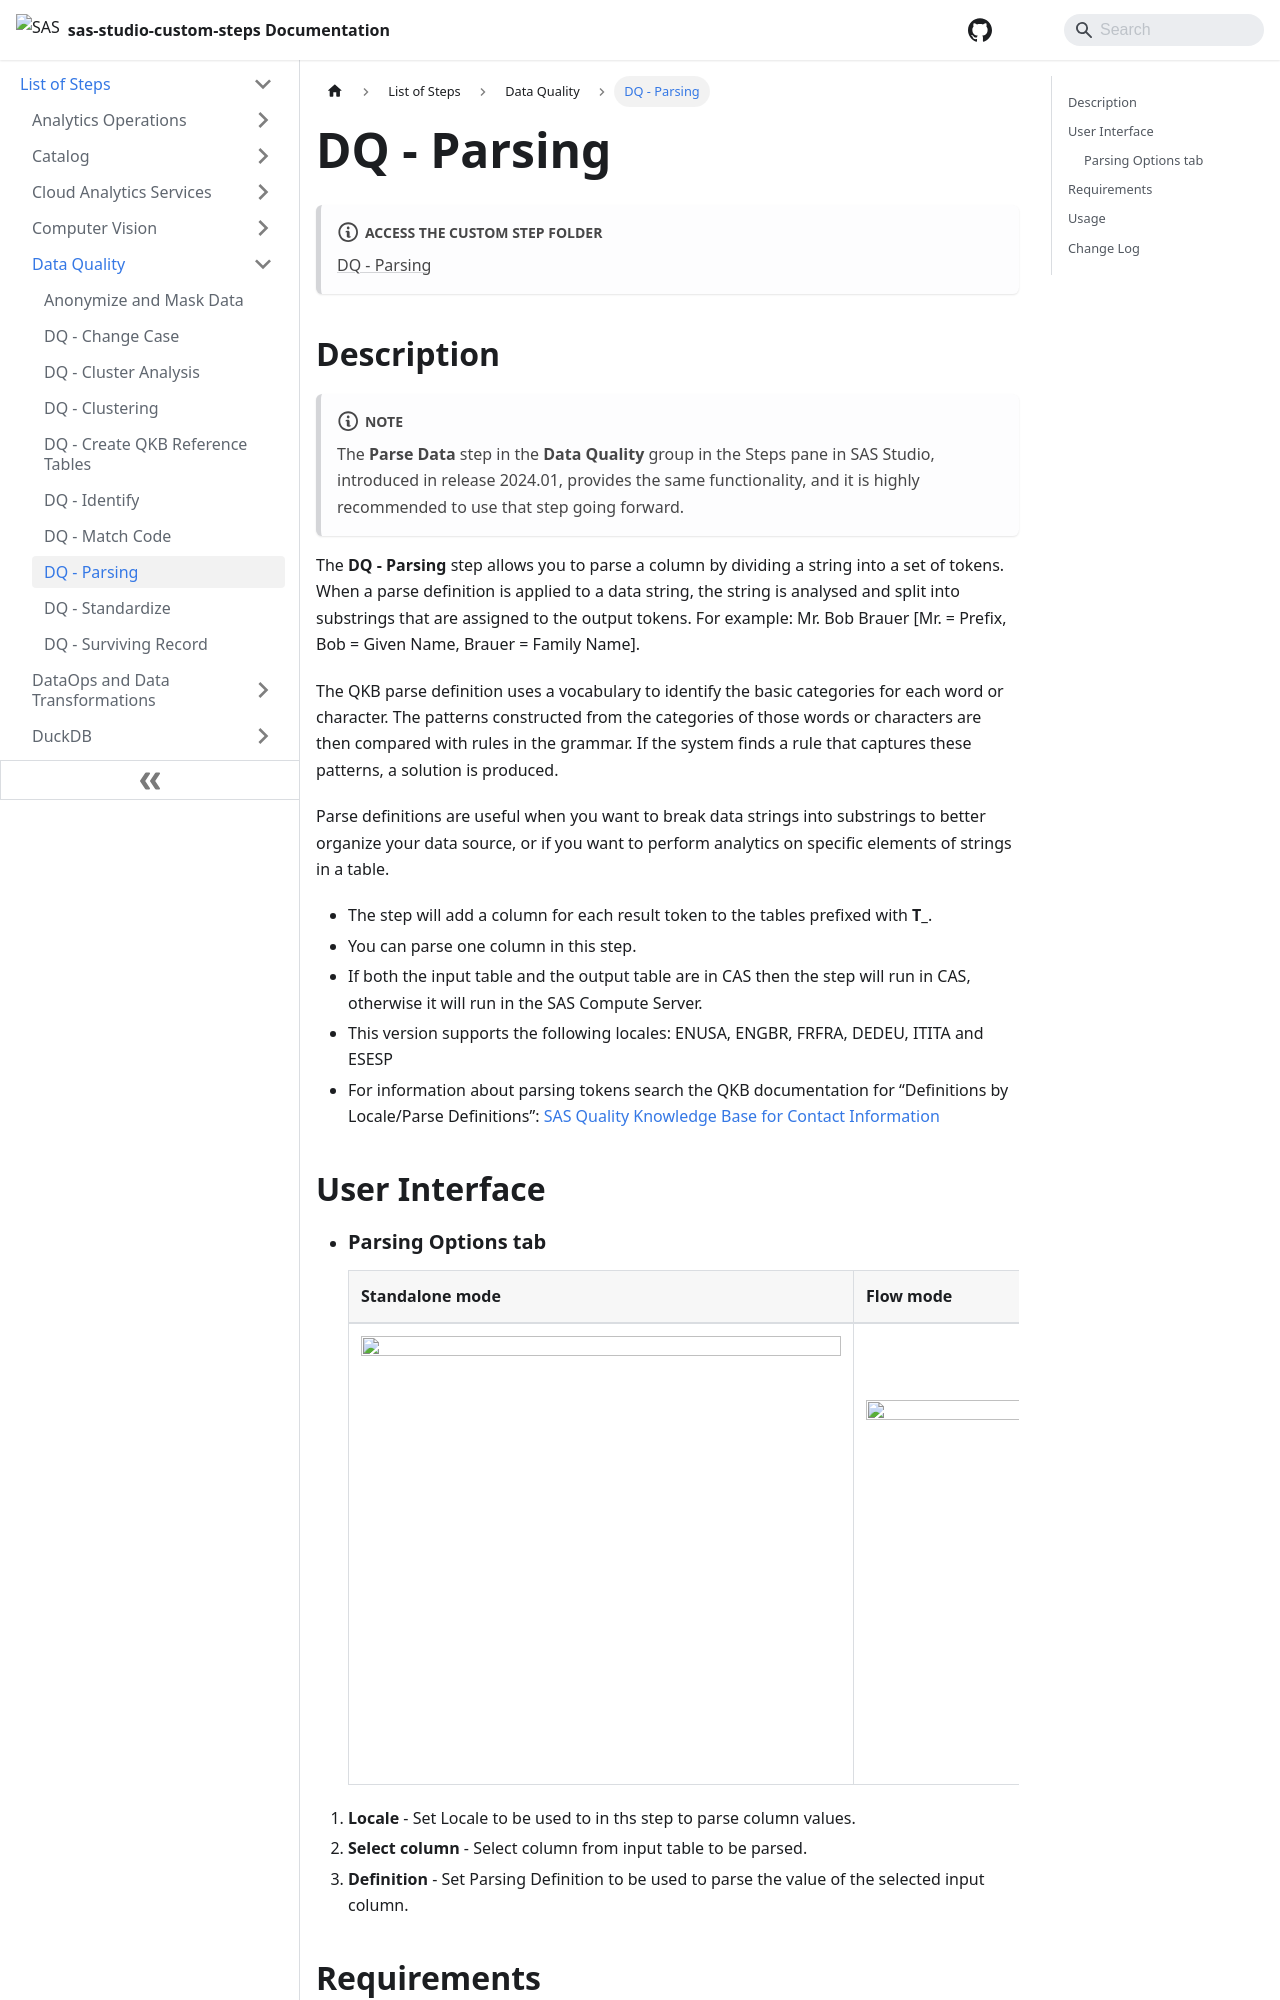

repository: sassoftware/sas-studio-custom-steps · page: List of Steps/Data Quality/DQ - Parsing/index.html · generator: docusaurus

# DQ - Parsing

:::note[**ACCESS THE CUSTOM STEP FOLDER**]

[DQ - Parsing](https://github.com/sassoftware/sas-studio-custom-steps/tree/main/DQ%20-%20Parsing)

:::


## Description


:::note

The **Parse Data** step in the **Data Quality** group in the Steps pane in SAS Studio, introduced in release 2024.01, provides the same functionality, and it is highly recommended to use that step going forward.

:::


The **DQ - Parsing** step allows you to parse a column by dividing a string into a set of tokens. When a parse definition is applied to a data string, the string is analysed and split into substrings that are assigned to the output tokens. For example: Mr. Bob Brauer [Mr. = Prefix, Bob = Given Name, Brauer = Family Name]. 

The QKB parse definition uses a vocabulary to identify the basic categories for each word or character. The patterns constructed from the categories of those words or characters are then compared with rules in the grammar. If the system finds a rule that captures these patterns, a solution is produced.

Parse definitions are useful when you want to break data strings into substrings to better organize your data source, or if you want to perform analytics on specific elements of strings in a table.

  * The step will add a column for each result token to the tables prefixed with **T_**.
  * You can parse one column in this step.
  * If both the input table and the output table are in CAS then the step will run in CAS, otherwise it will run in the SAS Compute Server.  
  * This version supports the following locales: ENUSA, ENGBR, FRFRA, DEDEU, ITITA and ESESP
  * For information about parsing tokens search the QKB documentation for “Definitions by Locale/Parse Definitions”: [SAS Quality Knowledge Base for Contact Information](https://support.sas.com/documentation/onlinedoc/qkb/32/QKBCI32/Help/qkb-help.html)
